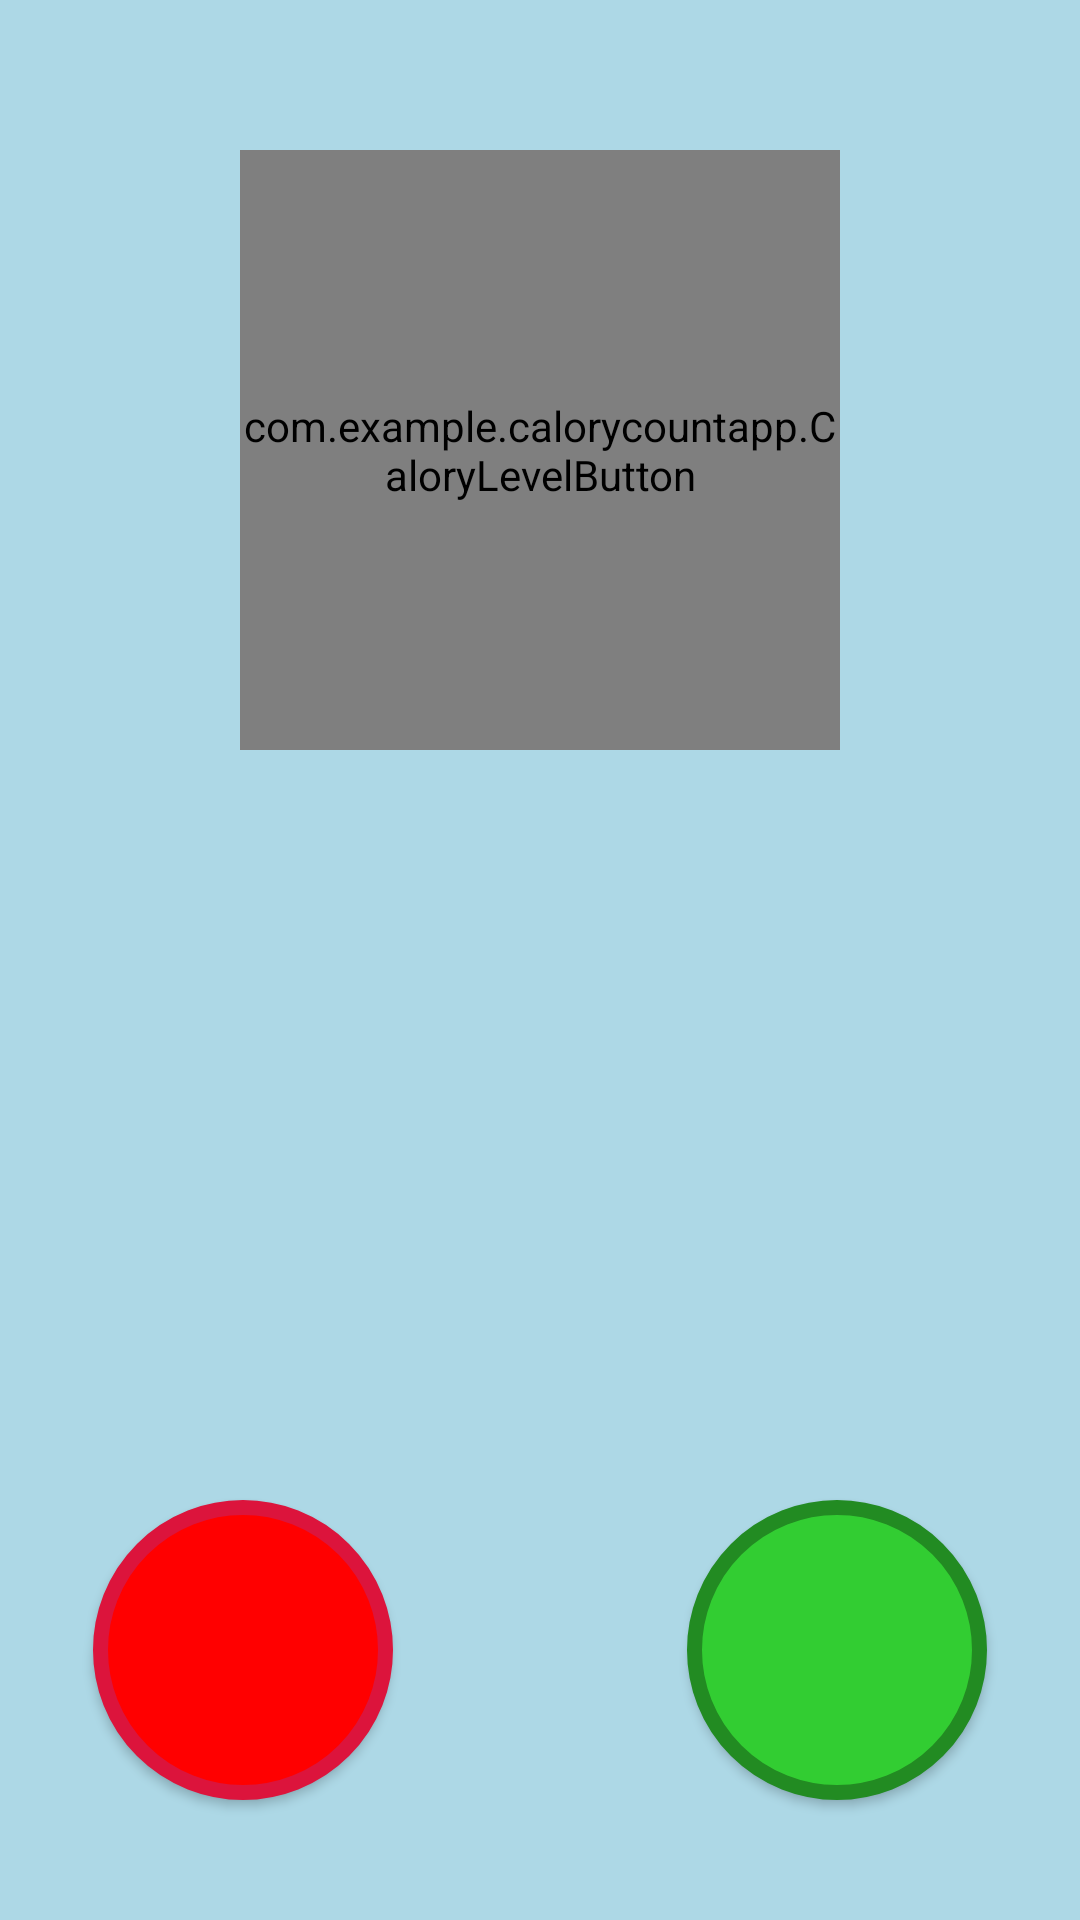

Reconstruct the res/layout file that produces this screen, plus the resources it refers to.
<!-- AndroidManifest.xml: application theme AppTheme -->
<!-- res/layout/main_fragment.xml -->
<?xml version="1.0" encoding="utf-8"?>
<RelativeLayout xmlns:android="http://schemas.android.com/apk/res/android"
    xmlns:app="http://schemas.android.com/apk/com.example.calorycountapp"
    android:layout_width="match_parent"
    android:layout_height="match_parent"
    android:background="#ADD8E6"
    xmlns:custom="http://schemas.android.com/apk/res-auto"
    app:layout_behavior="@string/appbar_scrolling_view_behavior">

    <RelativeLayout

        android:layout_width="match_parent"
        android:layout_height="match_parent"
        android:paddingLeft="16dp"
        android:paddingRight="16dp" >


        <com.example.calorycountapp.CaloryLevelButton
            android:id="@+id/number_of_calories"
            android:layout_centerHorizontal="true"
            android:layout_alignParentTop="true"
            android:layout_marginTop="50dp"
            custom:circleColor="@color/startCaloryButton"
            custom:labelColor="@color/white"
            android:background="@null"
            android:layout_width="200dp"
            android:layout_height="200dp" />



        <Button
            android:layout_width="100dp"
            android:layout_height="100dp"
            android:background="@drawable/button_bg_round"
            android:padding="15dp"
            android:layout_alignParentBottom="true"
            android:layout_alignParentLeft="true"
            android:id="@+id/minus"
            android:layout_marginBottom="40dp"
            android:layout_marginLeft="15dp" />

        <Button
            android:layout_width="100dp"
            android:layout_height="100dp"
            android:background="@drawable/button_lg_round"
            android:layout_alignTop = "@+id/minus"
            android:padding="15dp"
            android:layout_alignParentRight="true"
            android:layout_marginRight="15dp"
            android:id="@+id/plus" />

    </RelativeLayout>
</RelativeLayout>
<!-- resources referenced by this layout -->
<resources>
  <color name="startCaloryButton">#87CEEB</color>
  <color name="white">#FFFFFF</color>
  <!-- drawable button_bg_round (drawable) -->
  <?xml version="1.0" encoding="utf-8"?>
  <selector xmlns:android="http://schemas.android.com/apk/res/android">
      <item>
          <shape android:shape="oval">
              <stroke android:color="#DC143C" android:width="5dp" />
              <solid android:color="#FF0000"/>
              <size android:width="150dp" android:height="150dp"/>
          </shape>
      </item>
  </selector>
  <!-- drawable button_lg_round (drawable) -->
  <?xml version="1.0" encoding="utf-8"?>
  <selector xmlns:android="http://schemas.android.com/apk/res/android">
      <item>
          <shape android:shape="oval">
              <stroke android:color="#228B22" android:width="5dp" />
              <solid android:color="#32CD32"/>
              <size android:width="150dp" android:height="150dp"/>
          </shape>
      </item>
  </selector>
  <style name="AppTheme" parent="AppTheme.Base">
          <item name="colorPrimary">@color/primary</item>
          <item name="colorPrimaryDark">@color/primary_dark</item>
          <item name="windowActionBar">false</item>
          <item name="windowNoTitle">true</item>
  
          
  
      </style>
  <style name="AppTheme.Base" parent="Theme.AppCompat.Light.DarkActionBar" />
  <color name="primary">#3F51B5</color>
  <color name="primary_dark">#303F9F</color>
</resources>
